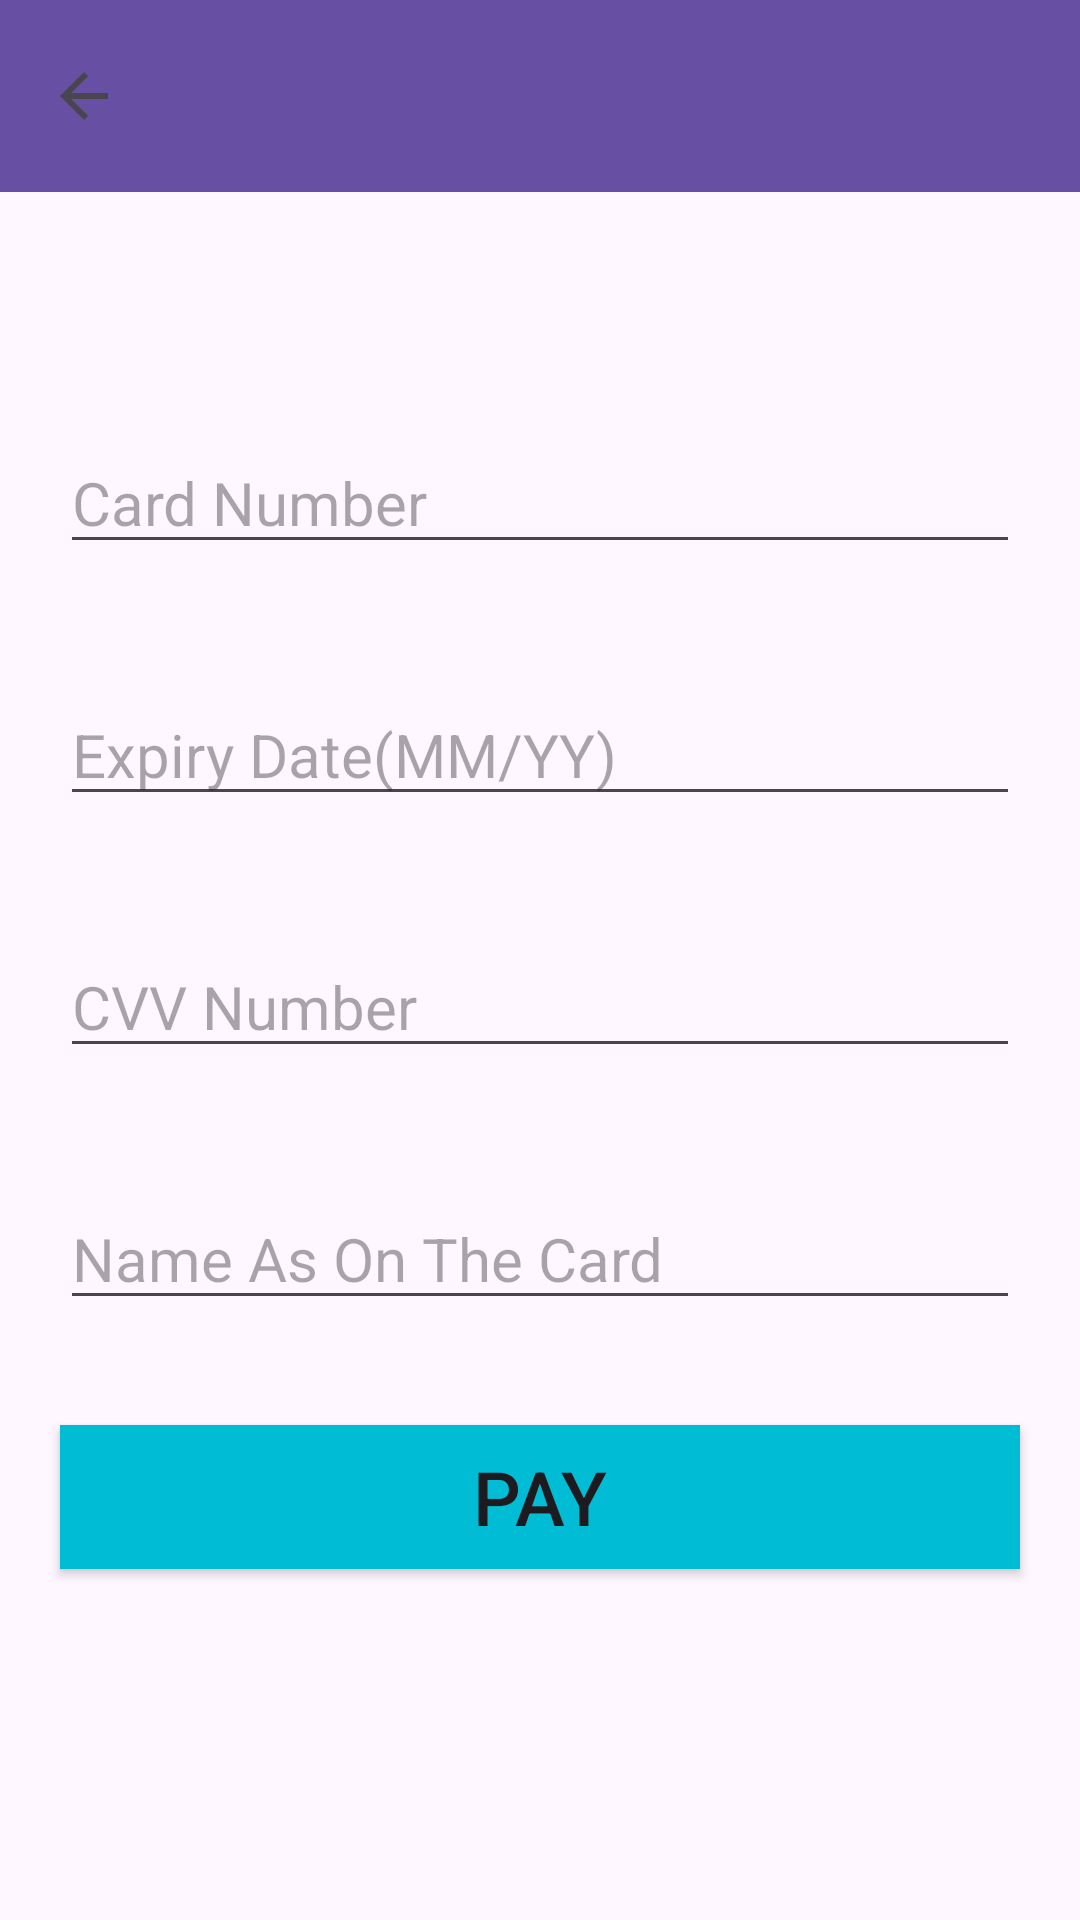

Layout XML and referenced resources for this Android screen:
<!-- AndroidManifest.xml: application theme Theme.TicketMaster -->
<!-- res/layout/activity_credit.xml -->
<?xml version="1.0" encoding="utf-8"?>
<RelativeLayout xmlns:android="http://schemas.android.com/apk/res/android"
    xmlns:app="http://schemas.android.com/apk/res-auto"
    xmlns:tools="http://schemas.android.com/tools"
    android:layout_width="match_parent"
    android:layout_height="match_parent"
    tools:context=".CreditActivity">

    <androidx.appcompat.widget.Toolbar
        android:id="@+id/toolbar"
        android:layout_width="match_parent"
        app:navigationIcon="?attr/homeAsUpIndicator"
        android:layout_height="?attr/actionBarSize"
        android:background="?attr/colorPrimary"
        app:popupTheme="@style/AppTheme.PopupOverlay" />

    <LinearLayout
        android:id="@+id/linearLayout"
        android:layout_width="match_parent"
        android:layout_height="match_parent"
        android:orientation="vertical"
        android:layout_below="@id/toolbar"
        android:background="@drawable/destop">

        <EditText
            android:id="@+id/textViewCardNumber"
            android:layout_width="match_parent"
            android:layout_height="wrap_content"
            android:layout_marginTop="80dp"
            android:layout_marginLeft="20dp"
            android:layout_marginRight="20dp"
            android:layout_marginBottom="20dp"
            android:textSize="20dp"
            android:inputType="number"
            android:hint="Card Number" />
        <EditText
            android:id="@+id/textViewDate"
            android:layout_width="match_parent"
            android:layout_height="wrap_content"
            android:layout_margin="20dp"
            android:textSize="20dp"
            android:inputType="date"
            android:hint="Expiry Date(MM/YY)" />
        <EditText
            android:id="@+id/textViewCvvNumber"
            android:layout_width="match_parent"
            android:layout_height="wrap_content"
            android:layout_margin="20dp"
            android:textSize="20dp"
            android:inputType="number"
            android:hint="CVV Number" />
        <EditText
            android:id="@+id/textViewCardName"
            android:layout_width="match_parent"
            android:layout_height="wrap_content"
            android:layout_margin="20dp"
            android:textSize="20dp"
            android:inputType="textPersonName"
            android:hint="Name As On The Card" />

        <Button
            android:id="@+id/buttonPay"
            android:layout_width="match_parent"
            android:layout_height="wrap_content"
            android:text="Pay"
            android:textSize="25dp"
            android:layout_marginTop="15dp"
            android:layout_marginLeft="20dp"
            android:layout_marginRight="20dp"
            android:background="@color/i" />


    </LinearLayout>



</RelativeLayout>
<!-- resources referenced by this layout -->
<resources>
  <color name="i">#00BCD4</color>
  <style name="AppTheme.PopupOverlay" parent="ThemeOverlay.AppCompat.Light">
          <item name="android:popupBackground">@color/colorAccent</item>
          
      </style>
  <style name="Theme.TicketMaster" parent="Base.Theme.TicketMaster" />
  <color name="colorAccent">#03DAC5</color>
  <style name="Base.Theme.TicketMaster" parent="Theme.Material3.DayNight.NoActionBar">
          
          
      </style>
</resources>
